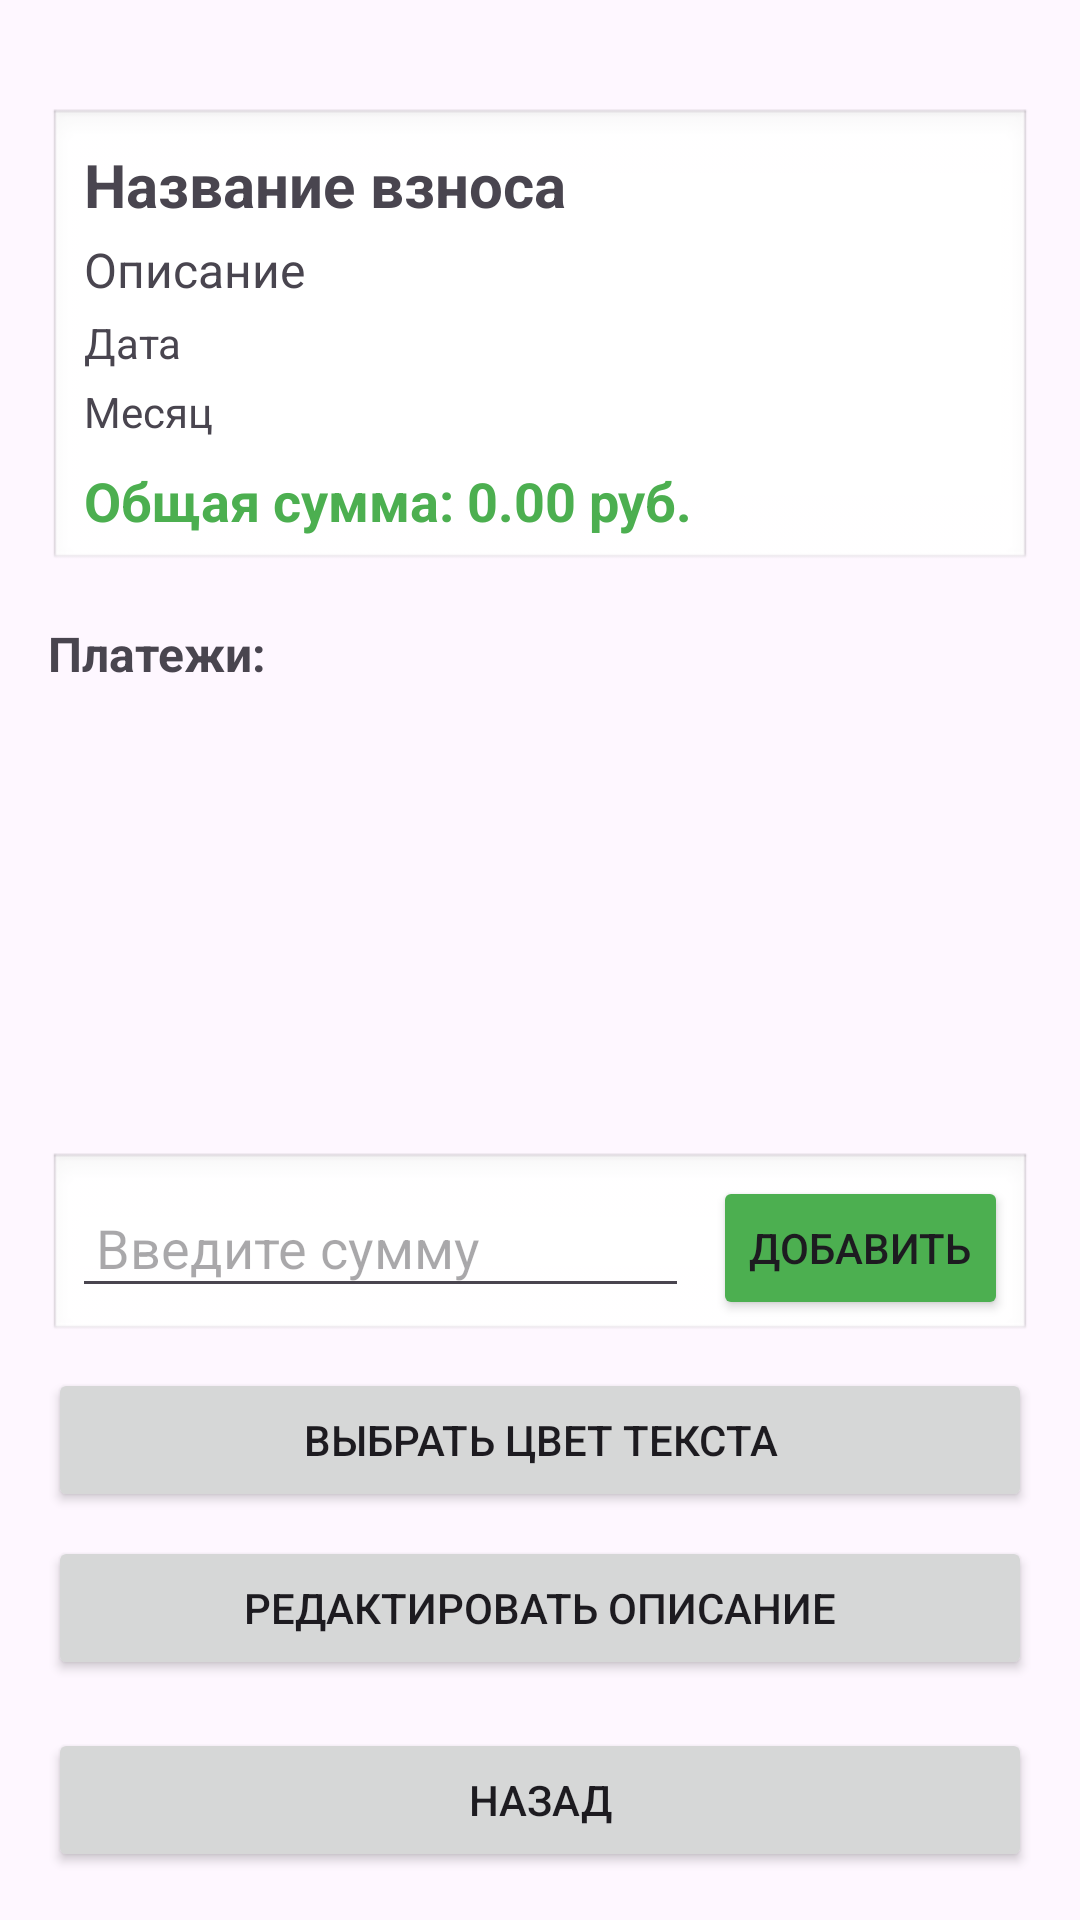

This screen was rendered from an Android layout file. Write that file and the resources it references.
<!-- AndroidManifest.xml: application theme Theme.Test3 -->
<!-- res/layout/activity_deposit_detail.xml -->
<?xml version="1.0" encoding="utf-8"?>
<LinearLayout xmlns:android="http://schemas.android.com/apk/res/android"
    android:layout_width="match_parent"
    android:layout_height="match_parent"
    android:orientation="vertical"
    android:padding="16dp">

    <LinearLayout
        android:layout_width="match_parent"
        android:layout_height="wrap_content"
        android:orientation="vertical"
        android:background="@android:drawable/edit_text"
        android:padding="12dp"
        android:layout_marginTop="20dp"
        android:layout_marginBottom="16dp">

        <TextView
            android:id="@+id/textViewDepositName"
            android:layout_width="match_parent"
            android:layout_height="wrap_content"
            android:textSize="20sp"
            android:textStyle="bold"
            android:text="Название взноса"/>

        <TextView
            android:id="@+id/textViewDepositDescription"
            android:layout_width="match_parent"
            android:layout_height="wrap_content"
            android:textSize="16sp"
            android:text="Описание"
            android:layout_marginTop="4dp"/>

        <TextView
            android:id="@+id/textViewDepositDate"
            android:layout_width="match_parent"
            android:layout_height="wrap_content"
            android:textSize="14sp"
            android:text="Дата"
            android:layout_marginTop="4dp"/>

        <TextView
            android:id="@+id/textViewDepositMonth"
            android:layout_width="match_parent"
            android:layout_height="wrap_content"
            android:textSize="14sp"
            android:text="Месяц"
            android:layout_marginTop="4dp"/>

        <TextView
            android:id="@+id/textViewDepositTotal"
            android:layout_width="match_parent"
            android:layout_height="wrap_content"
            android:textSize="18sp"
            android:textStyle="bold"
            android:text="Общая сумма: 0.00 руб."
            android:layout_marginTop="8dp"
            android:textColor="#4CAF50"/>
    </LinearLayout>

    <TextView
        android:layout_width="match_parent"
        android:layout_height="wrap_content"
        android:text="Платежи:"
        android:textSize="16sp"
        android:textStyle="bold"
        android:layout_marginBottom="8dp"/>

    <ListView
        android:id="@+id/listViewDepositPayments"
        android:layout_width="match_parent"
        android:layout_height="0dp"
        android:layout_weight="1"
        android:layout_marginBottom="16dp"/>

    <LinearLayout
        android:layout_width="match_parent"
        android:layout_height="wrap_content"
        android:orientation="horizontal"
        android:gravity="center_vertical"
        android:background="@android:drawable/edit_text"
        android:padding="8dp">

        <EditText
            android:id="@+id/editTextNewDepositPayment"
            android:layout_width="0dp"
            android:layout_height="wrap_content"
            android:layout_weight="1"
            android:hint="Введите сумму"
            android:inputType="numberDecimal|numberSigned"
            android:padding="8dp"/>

        <Button
            android:id="@+id/buttonAddDepositPayment"
            android:layout_width="wrap_content"
            android:layout_height="wrap_content"
            android:text="Добавить"
            android:backgroundTint="#4CAF50"
            android:layout_marginStart="8dp"/>
    </LinearLayout>

    <Button
        android:id="@+id/buttonChooseTextColor"
        android:layout_width="match_parent"
        android:layout_height="wrap_content"
        android:text="Выбрать цвет текста"
        android:layout_marginTop="8dp"/>

    <Button
        android:id="@+id/buttonEditDescription"
        android:layout_width="match_parent"
        android:layout_height="wrap_content"
        android:text="Редактировать описание"
        android:layout_marginTop="8dp"/>

    <Button
        android:id="@+id/buttonBack"
        android:layout_width="match_parent"
        android:layout_height="wrap_content"
        android:text="Назад"
        android:layout_marginTop="16dp"/>

</LinearLayout>
<!-- resources referenced by this layout -->
<resources>
  <style name="Theme.Test3" parent="Base.Theme.Test3" />
  <style name="Base.Theme.Test3" parent="Theme.Material3.DayNight.NoActionBar">
          
          
          <item name="android:statusBarColor" tools:targetApi="lollipop">@color/black</item>
          <item name="android:windowLightStatusBar" tools:targetApi="m">true</item>
      </style>
  <color name="black">#FF000000</color>
</resources>
